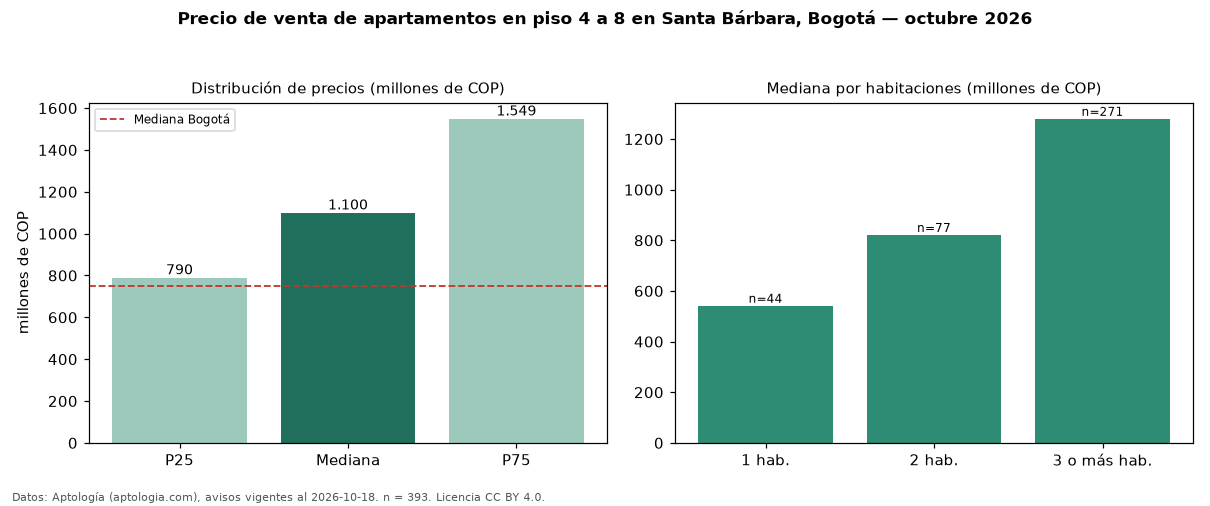

The table this chart was drawn from, first rows:
seccion, metrica, valor, moneda, n
filtro, piso2, en piso 4 a 8, , 393
precio, p25, 790000000, COP, 393
precio, mediana, 1100000000, COP, 393
precio, p75, 1549000000, COP, 393
precio, minimo, 305000000, COP, 393
precio, maximo, 4000000000, COP, 393
m2, mediana_precio_m2, 7339261, COP, 390
m2, area_mediana_m2, 153.5, m2, 390
admin, mediana_admin_mes, 1092000, COP, 359
banos, mediana_banos, 3.0, , 
parqueadero, pct_con_parqueadero, 99.0, %, 390
estrato, estrato_mas_frecuente, 6, , 392
habitaciones, 1, 541750000, COP, 44
habitaciones, 2, 821280000, COP, 77
habitaciones, 3+, 1280000000, COP, 271
ciudad, mediana_ciudad_referencia, 750000000, COP, 
ciudad, mediana_m2_ciudad, 7261905, COP, 
fuente, fecha_datos, 2026-10-18, , 
fuente, atribucion, https://www.aptologia.com/venta/bogota/s…, , 
fuente, licencia, CC BY 4.0, , 
